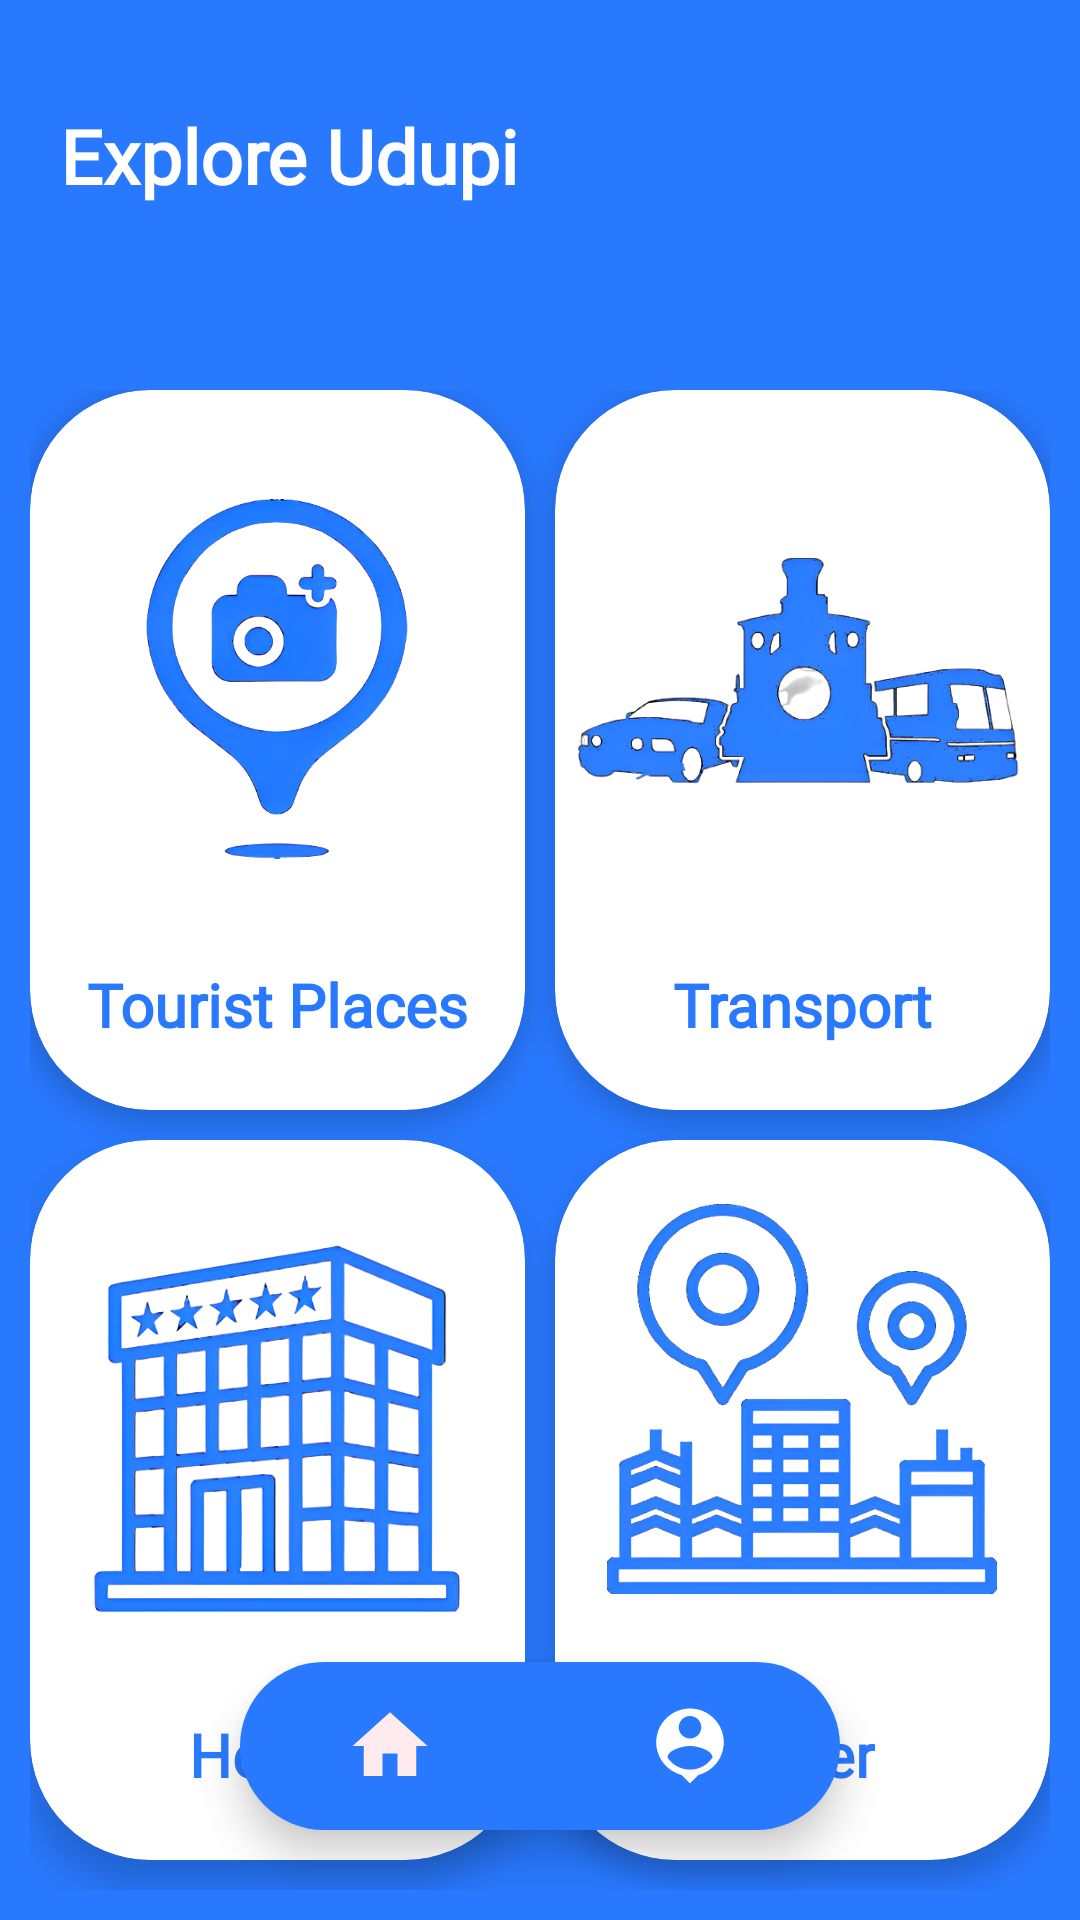

Reconstruct the res/layout file that produces this screen, plus the resources it refers to.
<!-- AndroidManifest.xml: application theme Theme.Project39 -->
<!-- res/layout/activity_main.xml -->
<?xml version="1.0" encoding="utf-8"?>
<RelativeLayout xmlns:android="http://schemas.android.com/apk/res/android"
    xmlns:app="http://schemas.android.com/apk/res-auto"
    xmlns:tools="http://schemas.android.com/tools"
    android:layout_width="match_parent"
    android:layout_height="match_parent"
    tools:context=".MainActivity"
    android:background="#2979FF"
    >

    <TextView
        android:layout_width="match_parent"
        android:layout_height="match_parent"
        android:fontFamily="@font/amaranth"
        android:text="Explore Udupi"
        android:textColor="@color/white"
        android:textSize="25dp"
        android:textStyle="bold"
        android:paddingTop="35dp"
        android:paddingStart="20dp"
       />
    <com.google.android.material.bottomnavigation.BottomNavigationView
        android:layout_width="200dp"
        android:layout_height="wrap_content"
        android:layout_alignParentBottom="true"
        android:layout_marginBottom="30dp"
        android:layout_marginStart="30dp"
        android:layout_marginEnd="30dp"
        android:layout_marginTop="20dp"
        android:layout_centerHorizontal="true"
        android:layout_centerVertical="true"
        android:background="@drawable/bottomnavigationbar"
        android:id="@+id/bottomnavigationbar"
        android:elevation="2dp"
        app:menu="@menu/bottom_menu"
        app:itemIconSize="30dp"
        app:itemIconTint="@drawable/item_selector"
        app:itemRippleColor="@android:color/transparent"
        app:labelVisibilityMode="unlabeled"
        />




    <RelativeLayout
        android:layout_width="match_parent"
        android:layout_height="match_parent"
        android:orientation="vertical"
        android:layout_marginTop="80dp"
        android:background="@drawable/dashboard"
        android:id="@+id/dash"


        >
        <GridLayout
            android:layout_width="400dp"
            android:layout_height="500dp"
            android:rowCount="2"
            android:columnCount="2"
            android:animateLayoutChanges="true"
            android:layout_marginTop="50dp"
            android:layout_marginEnd="10dp"
            android:layout_marginStart="10dp"
            android:id="@+id/grid"


            >
            <androidx.cardview.widget.CardView
                android:layout_width="wrap_content"
                android:layout_height="wrap_content"
                android:layout_row="0"
                android:layout_column="0"
                android:layout_gravity="fill"
                android:layout_rowWeight="1"
                android:layout_columnWeight="1"
                app:cardCornerRadius="40dp"
                app:cardElevation="5dp"
                android:layout_marginBottom="10dp"
                android:layout_marginEnd="10dp"

                android:background="@drawable/card_backgound"
                android:backgroundTint="@color/white"
                android:id="@+id/tourist"
                >
                <LinearLayout
                    android:layout_width="wrap_content"
                    android:layout_height="wrap_content"
                    android:orientation="vertical"
                    android:layout_gravity="center_vertical|center_horizontal"
                    android:gravity="center">
                    <ImageView
                        android:layout_width="120dp"
                        android:layout_height="150dp"
                        android:src="@drawable/tourist"
                        android:adjustViewBounds="true"/>
                    <TextView
                        android:layout_width="wrap_content"
                        android:layout_height="wrap_content"
                        android:text="Tourist Places"
                        android:textAlignment="center"
                        android:textColor="@color/blue"
                        android:textStyle="bold"
                        android:textSize="20dp"
                        android:paddingTop="20dp"
                        android:fontFamily="@font/amaranth"/>
                </LinearLayout>


            </androidx.cardview.widget.CardView>
            <androidx.cardview.widget.CardView
                android:layout_width="wrap_content"
                android:layout_height="wrap_content"
                android:layout_row="0"
                android:layout_column="1"
                android:layout_gravity="fill"
                android:layout_rowWeight="1"
                android:layout_columnWeight="1"
                app:cardCornerRadius="40dp"
                app:cardElevation="5dp"
                android:layout_marginBottom="10dp"
                android:background="@drawable/card_backgound"
                android:backgroundTint="@color/white"
                android:id="@+id/transport"
                >
                <LinearLayout
                    android:layout_width="wrap_content"
                    android:layout_height="wrap_content"
                    android:orientation="vertical"
                    android:layout_gravity="center_vertical|center_horizontal"
                    android:gravity="center">
                    <ImageView
                        android:layout_width="150dp"
                        android:layout_height="150dp"
                        android:src="@drawable/transport"
                        android:adjustViewBounds="true"/>
                    <TextView
                        android:layout_width="wrap_content"
                        android:layout_height="wrap_content"
                        android:text="Transport"
                        android:textAlignment="center"
                        android:textColor="@color/blue"
                        android:textStyle="bold"
                        android:textSize="20dp"
                        android:paddingTop="20dp"
                        android:fontFamily="@font/amaranth"/>
                </LinearLayout>


            </androidx.cardview.widget.CardView>
            <androidx.cardview.widget.CardView
                android:layout_width="wrap_content"
                android:layout_height="wrap_content"
                android:layout_row="1"
                android:layout_column="0"
                android:layout_gravity="fill"
                android:layout_rowWeight="1"
                android:layout_columnWeight="1"
                app:cardCornerRadius="40dp"
                app:cardElevation="8dp"
                android:layout_marginEnd="10dp"
                android:layout_marginBottom="10dp"
                android:background="@drawable/card_backgound"
                android:backgroundTint="@color/white"
                android:id="@+id/hotels"
                >
                <LinearLayout
                    android:layout_width="wrap_content"
                    android:layout_height="wrap_content"
                    android:orientation="vertical"
                    android:layout_gravity="center_vertical|center_horizontal"
                    android:gravity="center">
                    <ImageView
                        android:layout_width="150dp"
                        android:layout_height="150dp"
                        android:src="@drawable/hotel"/>
                    <TextView
                        android:layout_width="wrap_content"
                        android:layout_height="wrap_content"
                        android:text="Hotels"
                        android:textAlignment="center"
                        android:textColor="@color/blue"
                        android:textStyle="bold"
                        android:textSize="20dp"
                        android:paddingTop="20dp"
                        android:fontFamily="@font/amaranth"/>
                </LinearLayout>


            </androidx.cardview.widget.CardView>
            <androidx.cardview.widget.CardView
                android:layout_width="wrap_content"
                android:layout_height="wrap_content"
                android:layout_row="1"
                android:layout_column="1"
                android:layout_gravity="fill"
                android:layout_rowWeight="1"
                android:layout_columnWeight="1"
                app:cardCornerRadius="40dp"
                app:cardElevation="5dp"
                android:layout_marginBottom="10dp"
                android:background="@drawable/card_backgound"
                android:backgroundTint="@color/white"
                android:id="@+id/other"
                >
                <LinearLayout
                    android:layout_width="wrap_content"
                    android:layout_height="wrap_content"
                    android:orientation="vertical"
                    android:layout_gravity="center_vertical|center_horizontal"
                    android:gravity="center">
                    <ImageView
                        android:layout_width="130dp"
                        android:layout_height="130dp"
                        android:src="@drawable/other"
                        android:adjustViewBounds="true"
                        />
                    <TextView
                        android:layout_width="wrap_content"
                        android:layout_height="wrap_content"
                        android:text="Other"
                        android:textAlignment="center"
                        android:textColor="@color/blue"
                        android:textStyle="bold"
                        android:textSize="20dp"
                        android:paddingTop="40dp"
                        android:fontFamily="@font/amaranth"/>
                </LinearLayout>


            </androidx.cardview.widget.CardView>



        </GridLayout>




    </RelativeLayout>













</RelativeLayout>
<!-- resources referenced by this layout -->
<resources>
  <color name="blue">#2979FF</color>
  <color name="white">#FFFFFFFF</color>
  <!-- drawable bottomnavigationbar (drawable) -->
  <?xml version="1.0" encoding="utf-8"?>
  <shape xmlns:android="http://schemas.android.com/apk/res/android"
      android:shape="rectangle">
  
  <corners
      android:radius="40dp"
  
      />
  <solid android:color="#2979FF" />
  
      </shape>
  <!-- drawable card_backgound (drawable) -->
  <?xml version="1.0" encoding="utf-8"?>
  <shape xmlns:android="http://schemas.android.com/apk/res/android"
      android:shape="rectangle">
  
      <stroke
          android:color="@color/white"
          android:width="3dp">
  
      </stroke>
  
      <corners
          android:radius="12dp">
  
      </corners>
      <solid android:color="@color/white"/>
  
  </shape>
  <!-- drawable hotel: png bitmap (drawable, 149699 bytes) -->
  <!-- drawable item_selector (drawable) -->
  <?xml version="1.0" encoding="utf-8"?>
  <selector xmlns:android="http://schemas.android.com/apk/res/android">
      <item
          android:state_selected="true"
          android:color="@color/backgroundwhite"/>
      <item
          android:state_selected="false"
          android:color="@color/white"/>
  </selector>
  <!-- drawable other: png bitmap (drawable, 165534 bytes) -->
  <!-- drawable tourist: png bitmap (drawable, 112432 bytes) -->
  <!-- drawable transport: png bitmap (drawable, 98263 bytes) -->
  <style name="Theme.Project39" parent="Theme.MaterialComponents.DayNight.DarkActionBar">
          
          <item name="colorPrimary">@color/blue</item>
          <item name="colorPrimaryVariant">@color/blue</item>
          <item name="colorOnPrimary">@color/white</item>
          
  
          <item name="colorSecondary">@color/teal_200</item>
          <item name="colorSecondaryVariant">@color/teal_700</item>
          <item name="colorOnSecondary">@color/white</item>
          
          <item name="android:statusBarColor">?attr/colorPrimaryVariant</item>
          
      </style>
  <color name="backgroundwhite">#FFEBEE</color>
  <color name="teal_200">#FF03DAC5</color>
  <color name="teal_700">#FF018786</color>
</resources>
